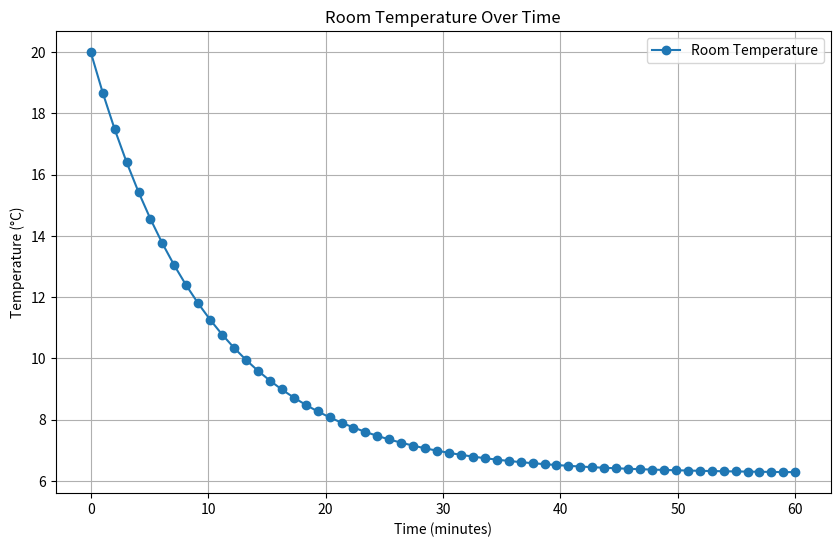

Write Python code to recreate this figure. (Note: this script raises an exception after producing the figure.)
import os
import numpy as np
import matplotlib.pyplot as plt

# Parameter settings
C = 500000  # Heat capacity of room air (J/K), calculated for an average house
h = 2  # Heat transfer coefficient (W/(m^2・K))
A = 400  # Surface area through which heat escapes (m^2)
T_out = 0  # Outdoor temperature (°C)
Q = 5000  # Heat supplied from a heat source (W), assuming a moderate heating system
T_initial = 20  # Initial indoor temperature (°C)

# Time settings
t_end = 3600  # Total time for calculation (seconds)
dt = 60  # Time step (seconds)

# Number of time steps
n_steps = int(t_end / dt)

# Initial conditions
temperatures = np.zeros(n_steps)
temperatures[0] = T_initial

# Solving the equation using the Explicit Euler Method
for i in range(1, n_steps):
    dTdt = (Q - h * A * (temperatures[i - 1] - T_out)) / C
    temperatures[i] = temperatures[i - 1] + dTdt * dt

# Generating the time axis
time = np.linspace(0, t_end / 60, n_steps)  # Convert seconds to minutes

# Plotting the results
plt.figure(figsize=(10, 6))
plt.plot(time, temperatures, label="Room Temperature", marker="o")
plt.xlabel("Time (minutes)")
plt.ylabel("Temperature (°C)")
plt.title("Room Temperature Over Time")
plt.legend()
plt.grid(True)

save_path = "/abc_model_official_documenation/figure"
plt.savefig(os.path.join(save_path, "example_transient_heat_transfer.svg"))
plt.show()
